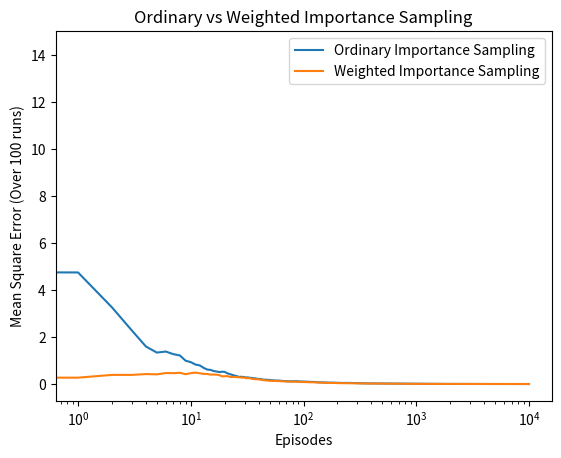

Here is the Python script that generated this plot:
import numpy as np
import matplotlib.pyplot as plt
from tqdm import tqdm
from mpl_toolkits.mplot3d import Axes3D
from mpl_toolkits.mplot3d import axes3d
from mpl_toolkits.mplot3d import proj3d
import seaborn as sns

Policy=np.ones((2,10,10))

for i in range(2):
	for j in range(12,22):
		for k in range(1,11):
			if j>=20:
				Policy[i,j-12,k-1]=0
			else:
				Policy[i,j-12,k-1]=1

def GenerateCard():

	return min(np.random.randint(1,14),10)

def GenerateEpisode(initial_state=[]):

	player_sum=0
	dealer_sum=0
	player_usable_ace=0
	dealer_usable_ace=0
	episode=[]

	dealer_card_1=initial_state[2]
	dealer_card_2=GenerateCard()

	dealer_sum=dealer_card_1+dealer_card_2
	
	if (dealer_card_1==1 or dealer_card_2==1) and dealer_sum<=11:
		dealer_sum+=10
		dealer_usable_ace=1

	player_sum=initial_state[1]
	player_usable_ace=initial_state[0]
	action=0

	while True:

		action=np.random.randint(0,2)

		if action==0:
			episode.append([(player_usable_ace,player_sum,dealer_card_1),0])
			break

		episode.append([(player_usable_ace,player_sum,dealer_card_1),1])

		card=GenerateCard()
		player_sum+=card

		if player_sum>21 and player_usable_ace>0:
			player_usable_ace=0
			player_sum-=10

		if player_sum>21:
			return -1, episode

	while True:

		if dealer_sum>=17:
			break

		card=GenerateCard()
		dealer_sum+=card

		if dealer_sum>21 and dealer_usable_ace>0:
			dealer_usable_ace=0
			dealer_sum-=10

		if dealer_sum>21:
			return 1, episode

	if player_sum>dealer_sum:
		return 1, episode
	elif player_sum==dealer_sum:
		return 0, episode
	else:
		return -1, episode

def Monte_Carlo_Off_Policy(episodes):

	weights=np.zeros(episodes)
	returns=np.zeros(episodes)

	for i in range(0,episodes):

		returns[i], sequence=GenerateEpisode([1,13,2])
		weight=1

		for (player_usable_ace, player_sum, dealer_card_1),action in sequence:

			weight*=2

			if action != Policy[player_usable_ace, player_sum-12, dealer_card_1-1]:

				weight=0
				break

		weights[i]=weight

	weighted_returns=weights*returns
	weighted_returns=np.add.accumulate(weighted_returns)
	weights=np.add.accumulate(weights)

	ordinary_sampling=weighted_returns/np.arange(1, episodes+1)
	with np.errstate(divide='ignore',invalid='ignore'):
		weighted_sampling=np.where(weights!=0, weighted_returns/weights, 0)

	return ordinary_sampling, weighted_sampling

def Main():

	true_value=-0.27726
	runs=100
	episodes=10000

	ordinary_error=np.zeros(episodes)
	weighted_error=np.zeros(episodes)

	for i in tqdm(range(100)):
		
		ordinary_sampling, weighted_sampling=Monte_Carlo_Off_Policy(episodes)
		ordinary_error+=np.power(ordinary_sampling-true_value,2)
		weighted_error+=np.power(weighted_sampling-true_value,2)

	ordinary_error/=runs
	weighted_error/=runs

	plt.plot(ordinary_error, label='Ordinary Importance Sampling')
	plt.plot(weighted_error, label='Weighted Importance Sampling')
	plt.title('Ordinary vs Weighted Importance Sampling')
	plt.xlabel('Episodes')
	plt.ylabel('Mean Square Error (Over 100 runs)')
	plt.xscale('log')
	plt.legend()
	plt.savefig('meansquareerror.png')
	plt.close()

Main()
